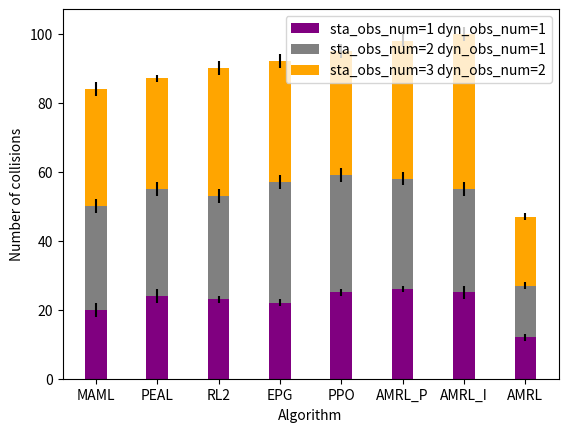

Here is the Python script that generated this plot:
import matplotlib.pyplot as plt


labels = ['MAML', 'PEAL', 'RL2','EPG', 'PPO','AMRL_P', 'AMRL_I', 'AMRL']
trget_search_dis1 = [20, 24, 23,22, 25, 26, 25,12]
trget_search_dis2 = [30, 31, 30,35, 34, 32, 30,15]
trget_search_dis3 = [34, 32, 37,35, 36, 40, 45,20]
# map4 = [15, 25, 15, 30, 20,8]
trget_search_dis1_std = [2, 2, 1, 1,1, 1, 2,1]
trget_search_dis2_std = [2, 2, 2, 2, 2,2, 2,1]
trget_search_dis3_std = [2, 1, 2, 2, 2,2, 2,1]

width = 0.35       # the width of the bars: can also be len(x) sequence

fig, ax = plt.subplots()

cum =list(map(sum, zip(list(trget_search_dis1),list(trget_search_dis2))))
ax.bar(labels, trget_search_dis1, width, color ='purple', yerr=trget_search_dis1_std, label='sta_obs_num=1 dyn_obs_num=1')
ax.bar(labels, trget_search_dis2, width, color ='gray', yerr=trget_search_dis2_std,label='sta_obs_num=2 dyn_obs_num=1', bottom=trget_search_dis1)
ax.bar(labels, trget_search_dis3, width, color ='orange', yerr=trget_search_dis3_std, label='sta_obs_num=3 dyn_obs_num=2',bottom=cum)

ax.set_ylabel('Number of collisions')
ax.set_xlabel("Algorithm")
# ax.set_title('Scores by group and gender')
ax.legend()
plt.savefig("Target search dy Avoid rate bar3.pdf")
plt.show()